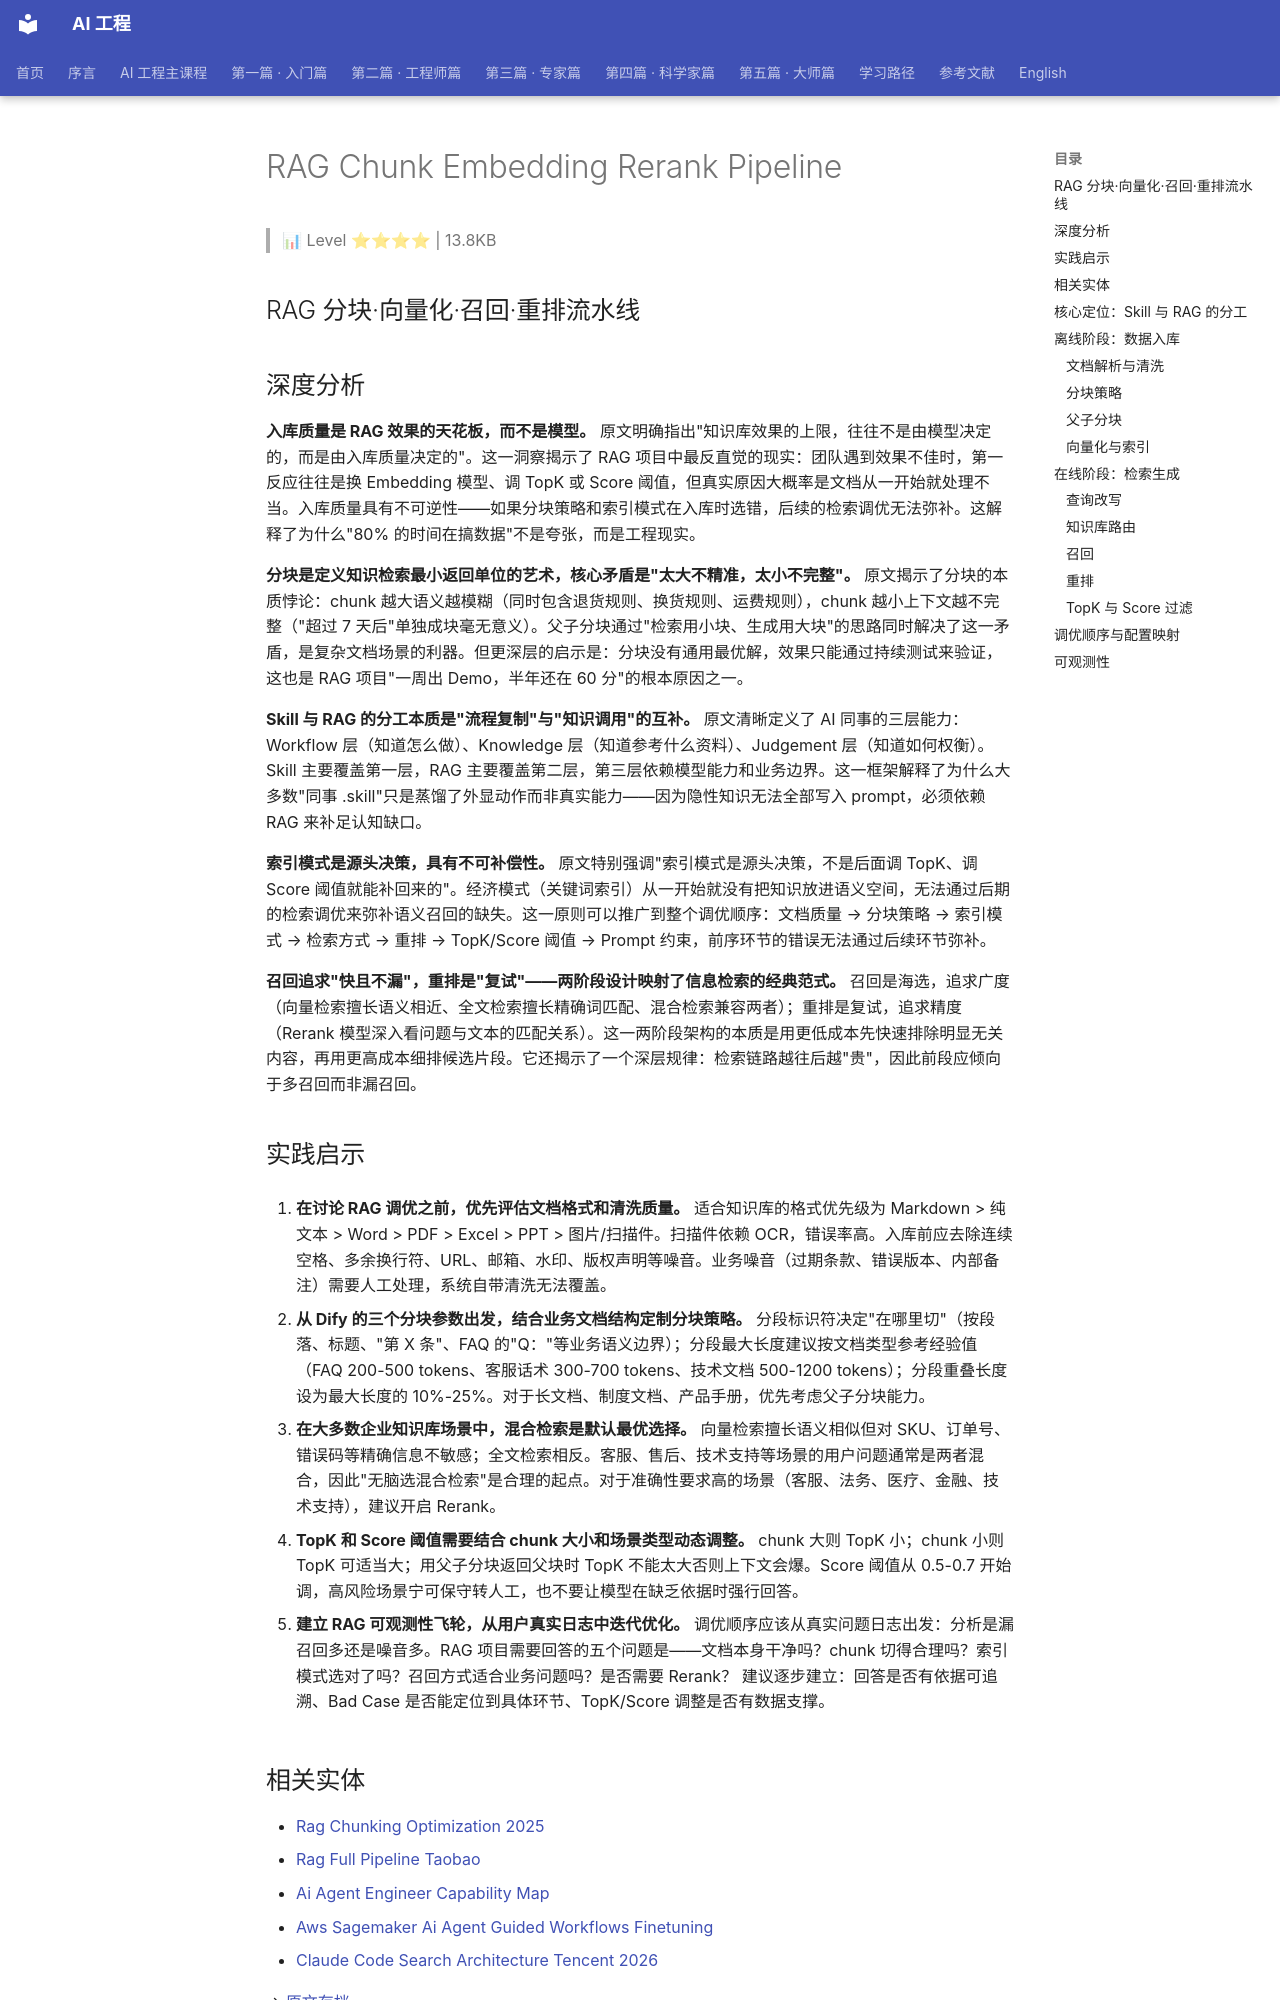

repository: QianJinGuo/wiki-book · page: ch10/012-rag-chunk-embedding-rerank-pipeline.html · generator: mkdocs

# RAG Chunk Embedding Rerank Pipeline

> 📊 Level ⭐⭐⭐⭐ | 13.8KB

## RAG 分块·向量化·召回·重排流水线

## 深度分析

**入库质量是 RAG 效果的天花板，而不是模型。** 原文明确指出"知识库效果的上限，往往不是由模型决定的，而是由入库质量决定的"。这一洞察揭示了 RAG 项目中最反直觉的现实：团队遇到效果不佳时，第一反应往往是换 Embedding 模型、调 TopK 或 Score 阈值，但真实原因大概率是文档从一开始就处理不当。入库质量具有不可逆性——如果分块策略和索引模式在入库时选错，后续的检索调优无法弥补。这解释了为什么"80% 的时间在搞数据"不是夸张，而是工程现实。

**分块是定义知识检索最小返回单位的艺术，核心矛盾是"太大不精准，太小不完整"。** 原文揭示了分块的本质悖论：chunk 越大语义越模糊（同时包含退货规则、换货规则、运费规则），chunk 越小上下文越不完整（"超过 7 天后"单独成块毫无意义）。父子分块通过"检索用小块、生成用大块"的思路同时解决了这一矛盾，是复杂文档场景的利器。但更深层的启示是：分块没有通用最优解，效果只能通过持续测试来验证，这也是 RAG 项目"一周出 Demo，半年还在 60 分"的根本原因之一。

**Skill 与 RAG 的分工本质是"流程复制"与"知识调用"的互补。** 原文清晰定义了 AI 同事的三层能力：Workflow 层（知道怎么做）、Knowledge 层（知道参考什么资料）、Judgement 层（知道如何权衡）。Skill 主要覆盖第一层，RAG 主要覆盖第二层，第三层依赖模型能力和业务边界。这一框架解释了为什么大多数"同事 .skill"只是蒸馏了外显动作而非真实能力——因为隐性知识无法全部写入 prompt，必须依赖 RAG 来补足认知缺口。

**索引模式是源头决策，具有不可补偿性。** 原文特别强调"索引模式是源头决策，不是后面调 TopK、调 Score 阈值就能补回来的"。经济模式（关键词索引）从一开始就没有把知识放进语义空间，无法通过后期的检索调优来弥补语义召回的缺失。这一原则可以推广到整个调优顺序：文档质量 → 分块策略 → 索引模式 → 检索方式 → 重排 → TopK/Score 阈值 → Prompt 约束，前序环节的错误无法通过后续环节弥补。

**召回追求"快且不漏"，重排是"复试"——两阶段设计映射了信息检索的经典范式。** 召回是海选，追求广度（向量检索擅长语义相近、全文检索擅长精确词匹配、混合检索兼容两者）；重排是复试，追求精度（Rerank 模型深入看问题与文本的匹配关系）。这一两阶段架构的本质是用更低成本先快速排除明显无关内容，再用更高成本细排候选片段。它还揭示了一个深层规律：检索链路越往后越"贵"，因此前段应倾向于多召回而非漏召回。

## 实践启示

1. **在讨论 RAG 调优之前，优先评估文档格式和清洗质量。** 适合知识库的格式优先级为 Markdown > 纯文本 > Word > PDF > Excel > PPT > 图片/扫描件。扫描件依赖 OCR，错误率高。入库前应去除连续空格、多余换行符、URL、邮箱、水印、版权声明等噪音。业务噪音（过期条款、错误版本、内部备注）需要人工处理，系统自带清洗无法覆盖。

2. **从 Dify 的三个分块参数出发，结合业务文档结构定制分块策略。** 分段标识符决定"在哪里切"（按段落、标题、"第 X 条"、FAQ 的"Q："等业务语义边界）；分段最大长度建议按文档类型参考经验值（FAQ 200-500 tokens、客服话术 300-700 tokens、技术文档 500-1200 tokens）；分段重叠长度设为最大长度的 10%-25%。对于长文档、制度文档、产品手册，优先考虑父子分块能力。

3. **在大多数企业知识库场景中，混合检索是默认最优选择。** 向量检索擅长语义相似但对 SKU、订单号、错误码等精确信息不敏感；全文检索相反。客服、售后、技术支持等场景的用户问题通常是两者混合，因此"无脑选混合检索"是合理的起点。对于准确性要求高的场景（客服、法务、医疗、金融、技术支持），建议开启 Rerank。

4. **TopK 和 Score 阈值需要结合 chunk 大小和场景类型动态调整。** chunk 大则 TopK 小；chunk 小则 TopK 可适当大；用父子分块返回父块时 TopK 不能太大否则上下文会爆。Score 阈值从 0.5-0.7 开始调，高风险场景宁可保守转人工，也不要让模型在缺乏依据时强行回答。

5. **建立 RAG 可观测性飞轮，从用户真实日志中迭代优化。** 调优顺序应该从真实问题日志出发：分析是漏召回多还是噪音多。RAG 项目需要回答的五个问题是——文档本身干净吗？chunk 切得合理吗？索引模式选对了吗？召回方式适合业务问题吗？是否需要 Rerank？ 建议逐步建立：回答是否有依据可追溯、Bad Case 是否能定位到具体环节、TopK/Score 调整是否有数据支撑。
